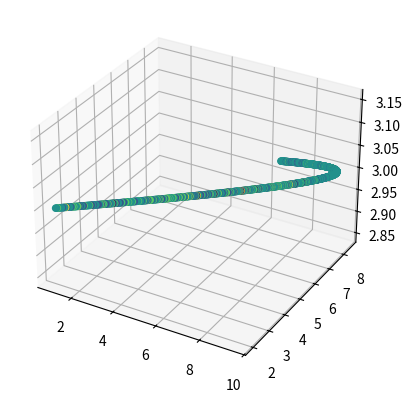

The script that saved this image:
import scipy.interpolate as si
import numpy as np
import matplotlib.pyplot as plt
from mpl_toolkits.mplot3d import Axes3D # <--- This is important for 3d plotting 

degree = 5
cv = [[1,2,3], [14,10,3], [7,8,3]]
cv = np.asarray(cv)
count = cv.shape[0]

degree = np.clip(degree,1,count-1)
kv = np.clip(np.arange(count+degree+1)-degree,0,count-degree)

# Return samples
max_param = count - (degree )
spl = si.BSpline(kv, cv, degree)

spline = spl(np.linspace(0,max_param,1000))
print(spline.shape)

fig = plt.figure()
ax = fig.add_subplot(111, projection='3d')
# data = np.random.random(size=(3, 3, 3))
# z, x, y = data.nonzero()
ax.scatter(spline[:, 0], spline[:, 1], spline[:, 2], c=spline[:, 2], alpha=1)
plt.show()